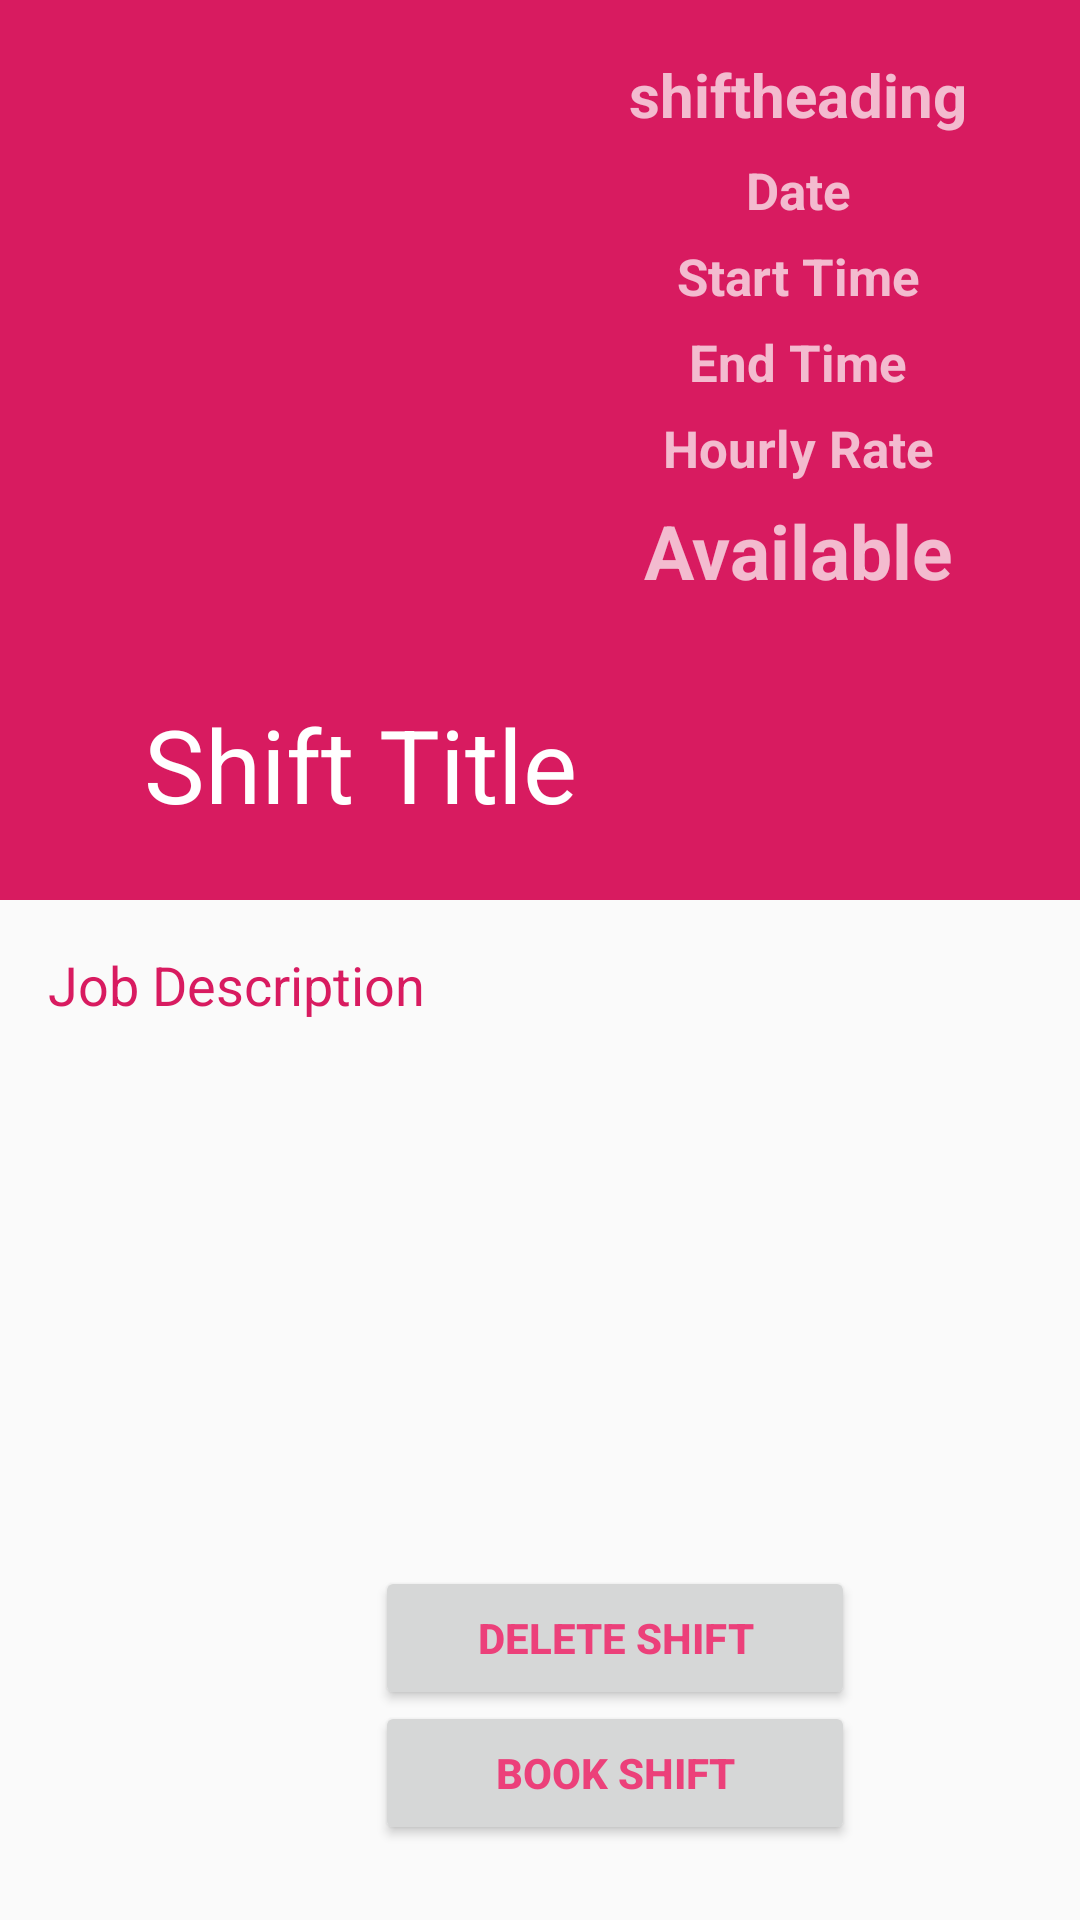

This screen was rendered from an Android layout file. Write that file and the resources it references.
<!-- AndroidManifest.xml: application theme AppTheme -->
<!-- res/layout/activity_jobs.xml -->
<?xml version="1.0" encoding="utf-8"?>
<android.support.design.widget.CoordinatorLayout
    xmlns:android="http://schemas.android.com/apk/res/android"
    xmlns:app="http://schemas.android.com/apk/res-auto"
    xmlns:tools="http://schemas.android.com/tools"
    android:layout_width="match_parent"
    android:layout_height="match_parent"
    tools:context=".JobsActivity">


    <android.support.design.widget.AppBarLayout
        android:theme="@style/ThemeOverlay.AppCompat.Dark.ActionBar"
        android:layout_width="match_parent"
        android:layout_height="300dp"
        android:id="@+id/appbarlayout"
        >

        <android.support.design.widget.CollapsingToolbarLayout
            android:layout_width="match_parent"
            android:layout_height="match_parent"
            android:id="@+id/ctoolbar"
            app:layout_scrollFlags="exitUntilCollapsed|scroll"
            app:title="Shift Title"
            app:contentScrim="?attr/colorPrimary"
            app:expandedTitleMarginStart="48dp"
            app:expandedTitleMarginEnd="64dp"
            >


            <android.support.v7.widget.Toolbar
                android:layout_width="match_parent"
                android:layout_height="?attr/actionBarSize"
                app:layout_collapseMode="pin"
                android:theme="@style/ThemeOverlay.AppCompat.Light">
            </android.support.v7.widget.Toolbar>


            <LinearLayout
                android:orientation="horizontal"
                android:layout_width="match_parent"
                android:layout_height="wrap_content"
                android:paddingTop="10dp"
                android:paddingLeft="2dp"

                >

                <ImageView
                    android:layout_width="120dp"
                    android:layout_height="129dp"
                    android:layout_marginTop="50dp"
                    android:background="@drawable/ic_event_24dp"
                    android:contentDescription="@string/description" />

                <LinearLayout
                    android:layout_width="272dp"
                    android:layout_height="180dp"
                    android:layout_margin="8dp"
                    android:orientation="vertical">


                    <TextView
                        android:id="@+id/a_shift_heading"
                        android:layout_width="match_parent"
                        android:layout_height="wrap_content"
                        android:text="@string/shiftheading"
                        android:textSize="20sp"
                        android:textStyle="bold"
                        android:textAlignment="center"/>

                    <TextView
                        android:id="@+id/a_date_text"
                        android:layout_width="match_parent"
                        android:layout_height="wrap_content"
                        android:layout_marginTop="7dp"
                        android:text="@string/date"
                        android:textSize="17sp"
                        android:textStyle="bold"
                        android:textAlignment="center"
                        />

                    <TextView
                        android:id="@+id/a_start_time"
                        android:layout_width="match_parent"
                        android:layout_height="wrap_content"
                        android:layout_marginTop="6dp"
                        android:text="@string/start_time"
                        android:textSize="17sp"
                        android:textStyle="bold"
                        android:textAlignment="center"
                        />

                    <TextView
                        android:id="@+id/a_end_time"
                        android:layout_width="match_parent"
                        android:layout_height="wrap_content"
                        android:layout_marginTop="6dp"
                        android:text="@string/end_time"
                        android:textSize="17sp"
                        android:textStyle="bold"
                        android:textAlignment="center"/>

                    <TextView
                        android:id="@+id/a_rate"
                        android:layout_width="match_parent"
                        android:layout_height="wrap_content"
                        android:layout_marginTop="6dp"
                        android:text="@string/hourly_rate"
                        android:textSize="17sp"
                        android:textStyle="bold"
                        android:textAlignment="center"
                        />

                    <TextView
                        android:id="@+id/a_employee"
                        android:layout_width="match_parent"
                        android:layout_height="wrap_content"
                        android:layout_marginTop="6dp"
                        android:text="@string/available"
                        android:textSize="25sp"
                        android:textStyle="bold"
                        android:textAlignment="center"
                        />


                </LinearLayout>





            </LinearLayout>


        </android.support.design.widget.CollapsingToolbarLayout>



    </android.support.design.widget.AppBarLayout>


    <android.support.v4.widget.NestedScrollView
        android:layout_width="match_parent"
        android:layout_height="match_parent"
        app:layout_behavior="@string/appbar_scrolling_view_behavior"
        android:padding="16dp">


        <TextView
            android:layout_width="match_parent"
            android:layout_height="match_parent"
            android:id="@+id/a_description"
            android:text="@string/job_description"
            android:textSize="18sp"
            android:textColor="@color/colorPrimary"
            />




    </android.support.v4.widget.NestedScrollView>

    <Button
        android:id="@+id/btn_bookshift"
        android:layout_width="160dp"
        android:layout_height="wrap_content"
        android:layout_gravity="bottom"
        android:layout_marginStart="125dp"
        android:layout_marginBottom="25dp"
        android:onClick="BookShift"
        android:text="@string/book_shift"
        android:textColor="@color/colorAccent"
        android:textStyle="bold" />

    <Button
        android:id="@+id/btn_deleteshift"
        android:layout_width="160dp"
        android:layout_height="wrap_content"
        android:layout_gravity="bottom"
        android:layout_marginStart="125dp"
        android:layout_marginBottom="70dp"
        android:onClick="DeleteShift"
        android:text="@string/delete_shift"
        android:textColor="@color/colorAccent"
        android:textStyle="bold" />




</android.support.design.widget.CoordinatorLayout>
<!-- resources referenced by this layout -->
<resources>
  <color name="colorAccent">#EC407A</color>
  <color name="colorPrimary">#D81B60</color>
  <string name="available">Available</string>
  <string name="book_shift">Book Shift</string>
  <string name="date">Date</string>
  <string name="delete_shift">Delete Shift</string>
  <string name="description">Description</string>
  <string name="end_time">End Time</string>
  <string name="hourly_rate">Hourly Rate</string>
  <string name="job_description">Job Description</string>
  <string name="shiftheading">shiftheading</string>
  <string name="start_time">Start Time</string>
  <style name="AppTheme" parent="Theme.AppCompat.Light.NoActionBar">
          
          <item name="colorPrimary">@color/colorPrimary</item>
          <item name="colorPrimaryDark">@color/colorAccent</item>
          <item name="colorAccent">@color/colorAccent</item>
      </style>
</resources>
